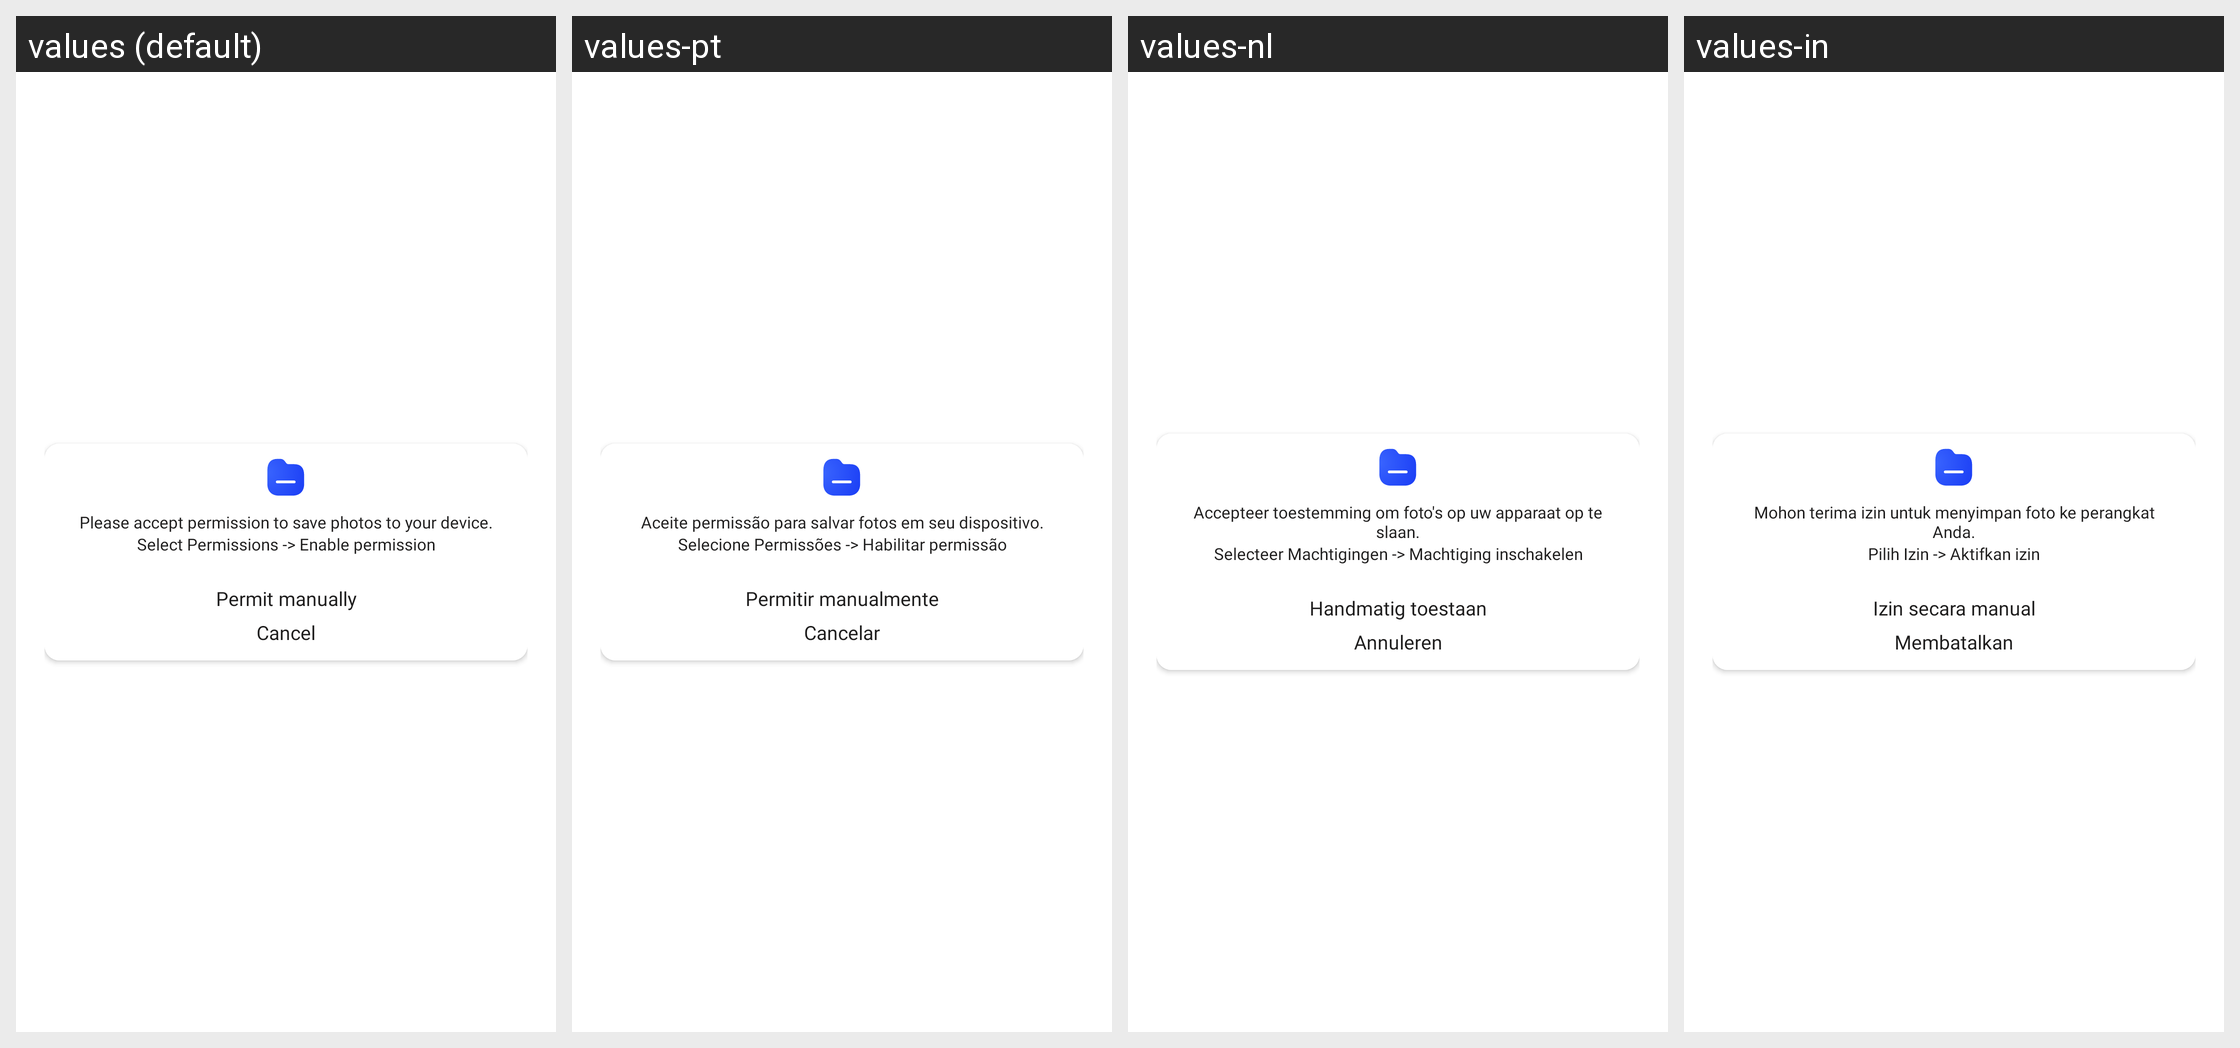

For this localized Android screen grid, give each drawn string resource with its value in every locale shown.
Android screen res/layout/dialog_permission_not_again.xml rendered under 4 locales, left to right: values (default), values-pt, values-nl, values-in. Device: Nexus 5 (rendered at 1080×1920; each locale shown at half size, 540×960, under a caption strip naming it); theme Theme.BrokenGlass.
Other locales in the repository, not shown: values-de, values-en, values-fr, values-hi, values-it, values-ja, values-ko, values-tr, values-vi, values-zh.
Strings drawn on this screen, with the default value and each locale's value (text and hints the layout hard-codes, and strings that could not be matched under every locale, appear in the picture but are not listed):

permission_not_again
  values: Please accept permission to save photos to your device.
  values-pt: Aceite permissão para salvar fotos em seu dispositivo.
  values-nl: Accepteer toestemming om foto's op uw apparaat op te slaan.
  values-in: Mohon terima izin untuk menyimpan foto ke perangkat Anda.

select_permission
  values: Select Permissions -> Enable permission
  values-pt: Selecione Permissões -> Habilitar permissão
  values-nl: Selecteer Machtigingen -> Machtiging inschakelen
  values-in: Pilih Izin -> Aktifkan izin

permit_manually
  values: Permit manually
  values-pt: Permitir manualmente
  values-nl: Handmatig toestaan
  values-in: Izin secara manual

cancel
  values: Cancel
  values-pt: Cancelar
  values-nl: Annuleren
  values-in: Membatalkan
